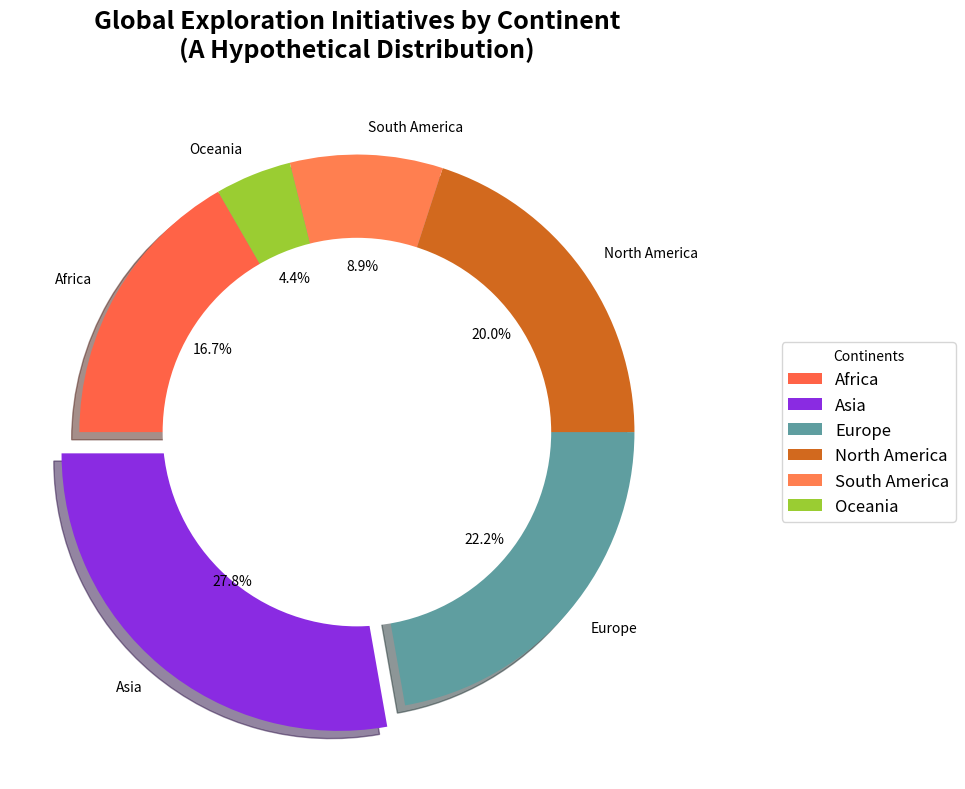

The script that saved this image:
import matplotlib.pyplot as plt

continents = ['Africa', 'Asia', 'Europe', 'North America', 'South America', 'Oceania']
initiatives_percentage = [15, 25, 20, 18, 8, 4]

colors = ['#FF6347', '#8A2BE2', '#5F9EA0', '#D2691E', '#FF7F50', '#9ACD32']

plt.figure(figsize=(12, 8))

explode = (0, 0.1, 0, 0, 0, 0)
wedges, texts, autotexts = plt.pie(initiatives_percentage, labels=continents, autopct='%1.1f%%',
                                   startangle=120, colors=colors, shadow=True, explode=explode)

# Draw a circle at the center to make it a donut chart
centre_circle = plt.Circle((0, 0), 0.70, fc='white')
fig = plt.gcf()
fig.gca().add_artist(centre_circle)

plt.title('Global Exploration Initiatives by Continent\n(A Hypothetical Distribution)',
          fontsize=18, fontweight='bold', pad=20)
plt.legend(title="Continents", loc='center left', bbox_to_anchor=(1.1, 0.5), fontsize=12)

plt.tight_layout()
plt.show()
